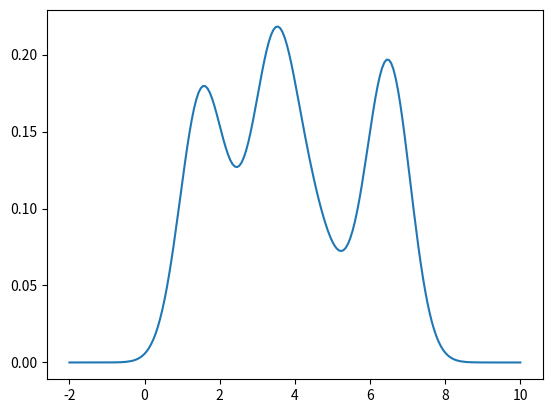

This chart was generated by the following Python code:
import matplotlib.pyplot as plt
import numpy as np
from scipy.stats import gaussian_kde
data = [1.5]*7 + [2.5]*2 + [3.5]*8 + [4.5]*3 + [5.5]*1 + [6.5]*8
print(data)
density = gaussian_kde(data)
xs = np.linspace(-2,10,200)
density.covariance_factor = lambda : .3
density._compute_covariance()
plt.plot(xs,density(xs))
plt.show()